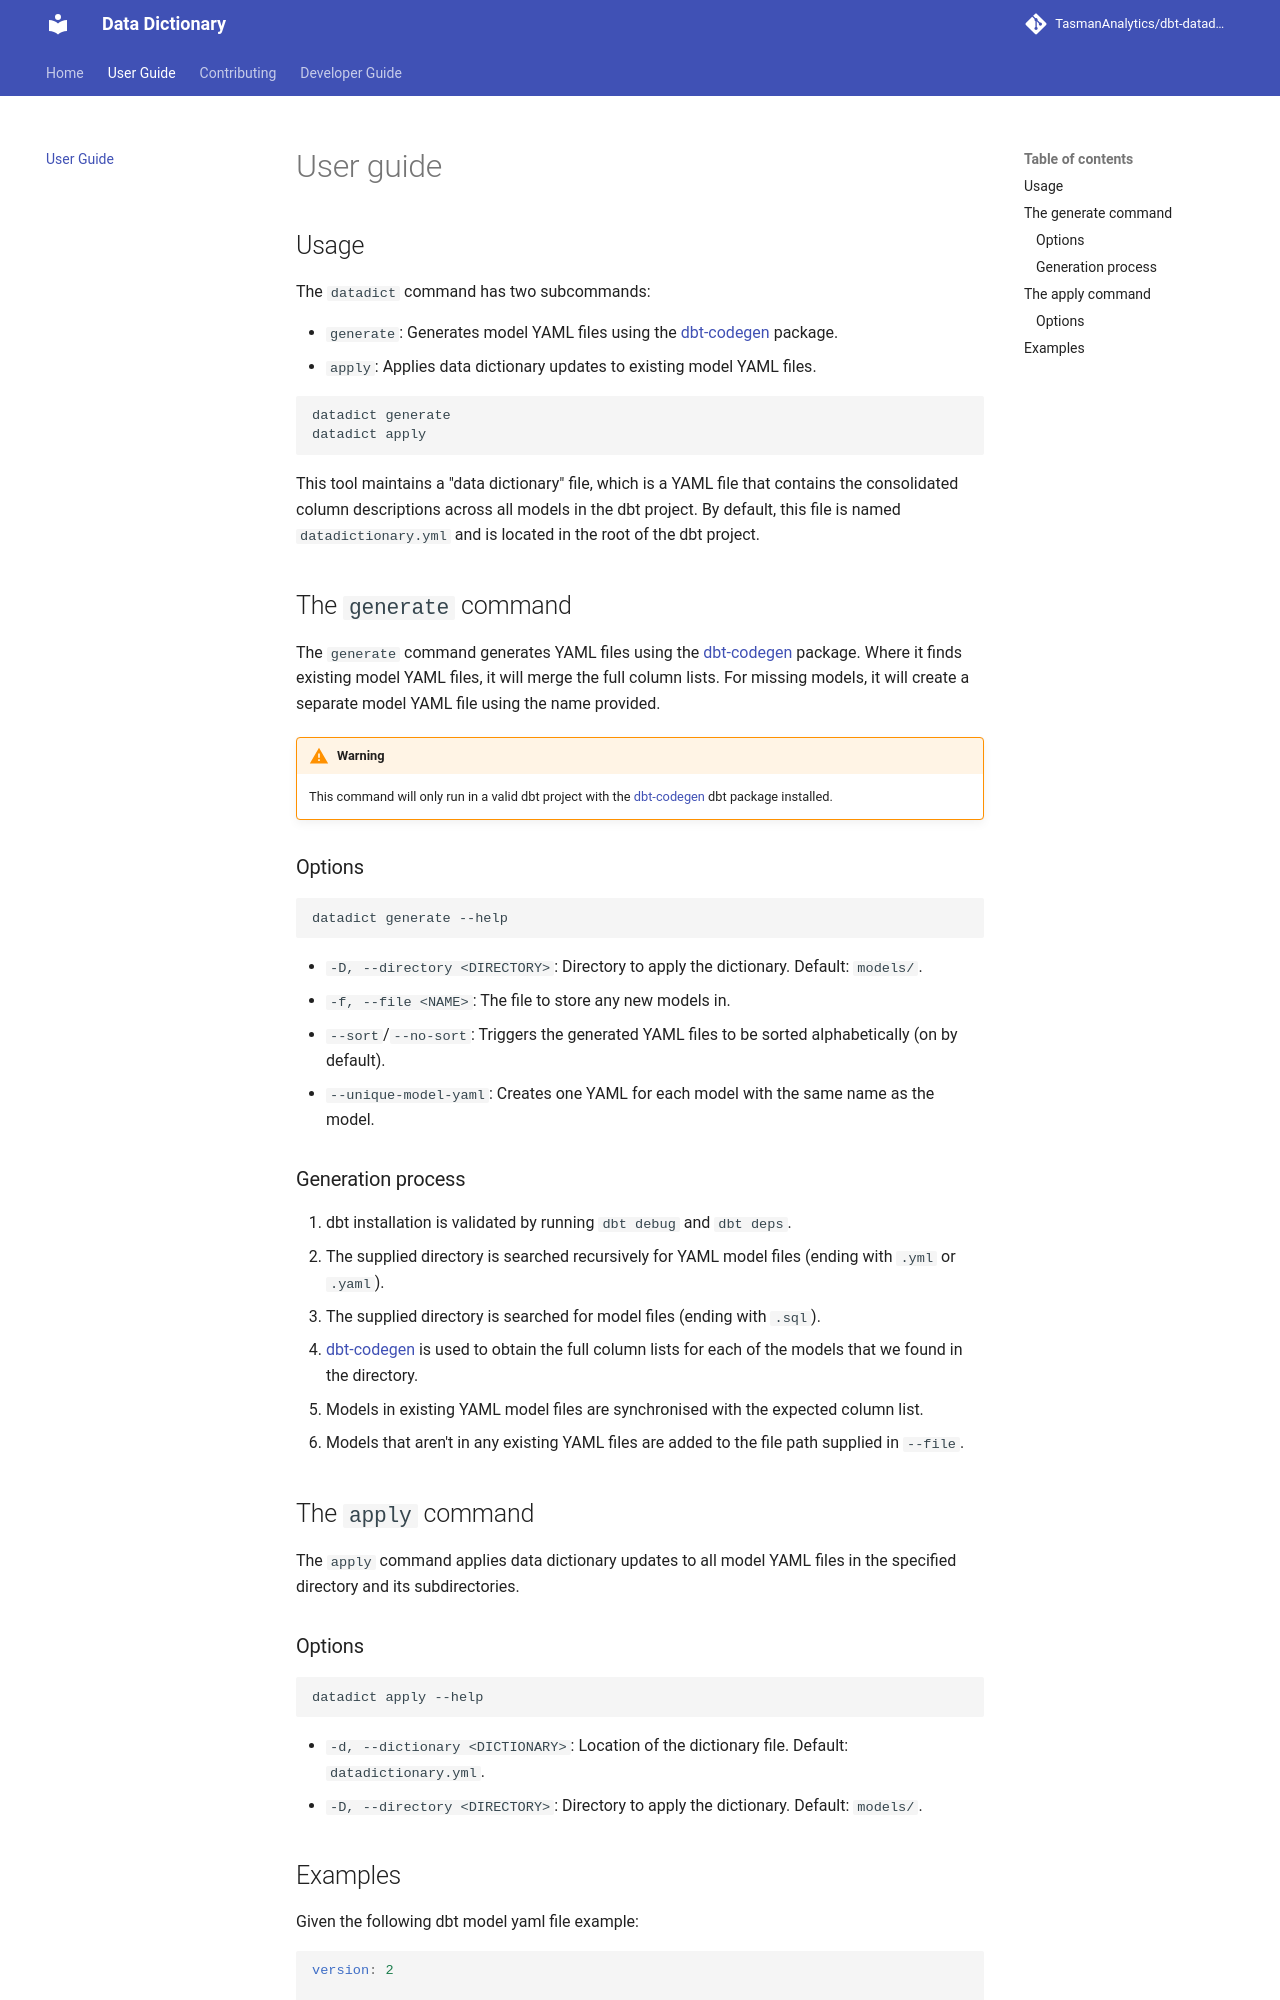

repository: TasmanAnalytics/dbt-datadict · page: user_guide/index.html · generator: mkdocs

# User guide

## Usage

The `datadict` command has two subcommands:

- `generate`: Generates model YAML files using the [dbt-codegen](https://github.com/dbt-labs/dbt-codegen) package.
- `apply`: Applies data dictionary updates to existing model YAML files.

```shell
datadict generate
datadict apply
```

This tool maintains a "data dictionary" file, which is a YAML file that contains the consolidated column descriptions across all models in the dbt project. By default, this file is named `datadictionary.yml` and is located in the root of the dbt project.

## The `generate` command

The `generate` command generates YAML files using the [dbt-codegen](https://github.com/dbt-labs/dbt-codegen) package. Where it finds existing model YAML files, it will merge the full column lists. For missing models, it will create a separate model YAML file using the name provided.

> [!WARNING]
>
> This command will only run in a valid dbt project with the [dbt-codegen](https://github.com/dbt-labs/dbt-codegen) dbt package installed.

### Options

```shell
datadict generate --help
```

- `-D, --directory <DIRECTORY>`: Directory to apply the dictionary. Default: `models/`.
- `-f, --file <NAME>`: The file to store any new models in.
- `--sort`/`--no-sort`: Triggers the generated YAML files to be sorted alphabetically (on by default).
- `--unique-model-yaml`: Creates one YAML for each model with the same name as the model.

### Generation process

1. dbt installation is validated by running `dbt debug` and `dbt deps`.
2. The supplied directory is searched recursively for YAML model files (ending with `.yml` or `.yaml`).
3. The supplied directory is searched for model files (ending with `.sql`).
4. [dbt-codegen](https://github.com/dbt-labs/dbt-codegen) is used to obtain the full column lists for each of the models that we found in the directory.
5. Models in existing YAML model files are synchronised with the expected column list.
6. Models that aren't in any existing YAML files are added to the file path supplied in `--file`.

## The `apply` command

The `apply` command applies data dictionary updates to all model YAML files in the specified directory and its subdirectories.
